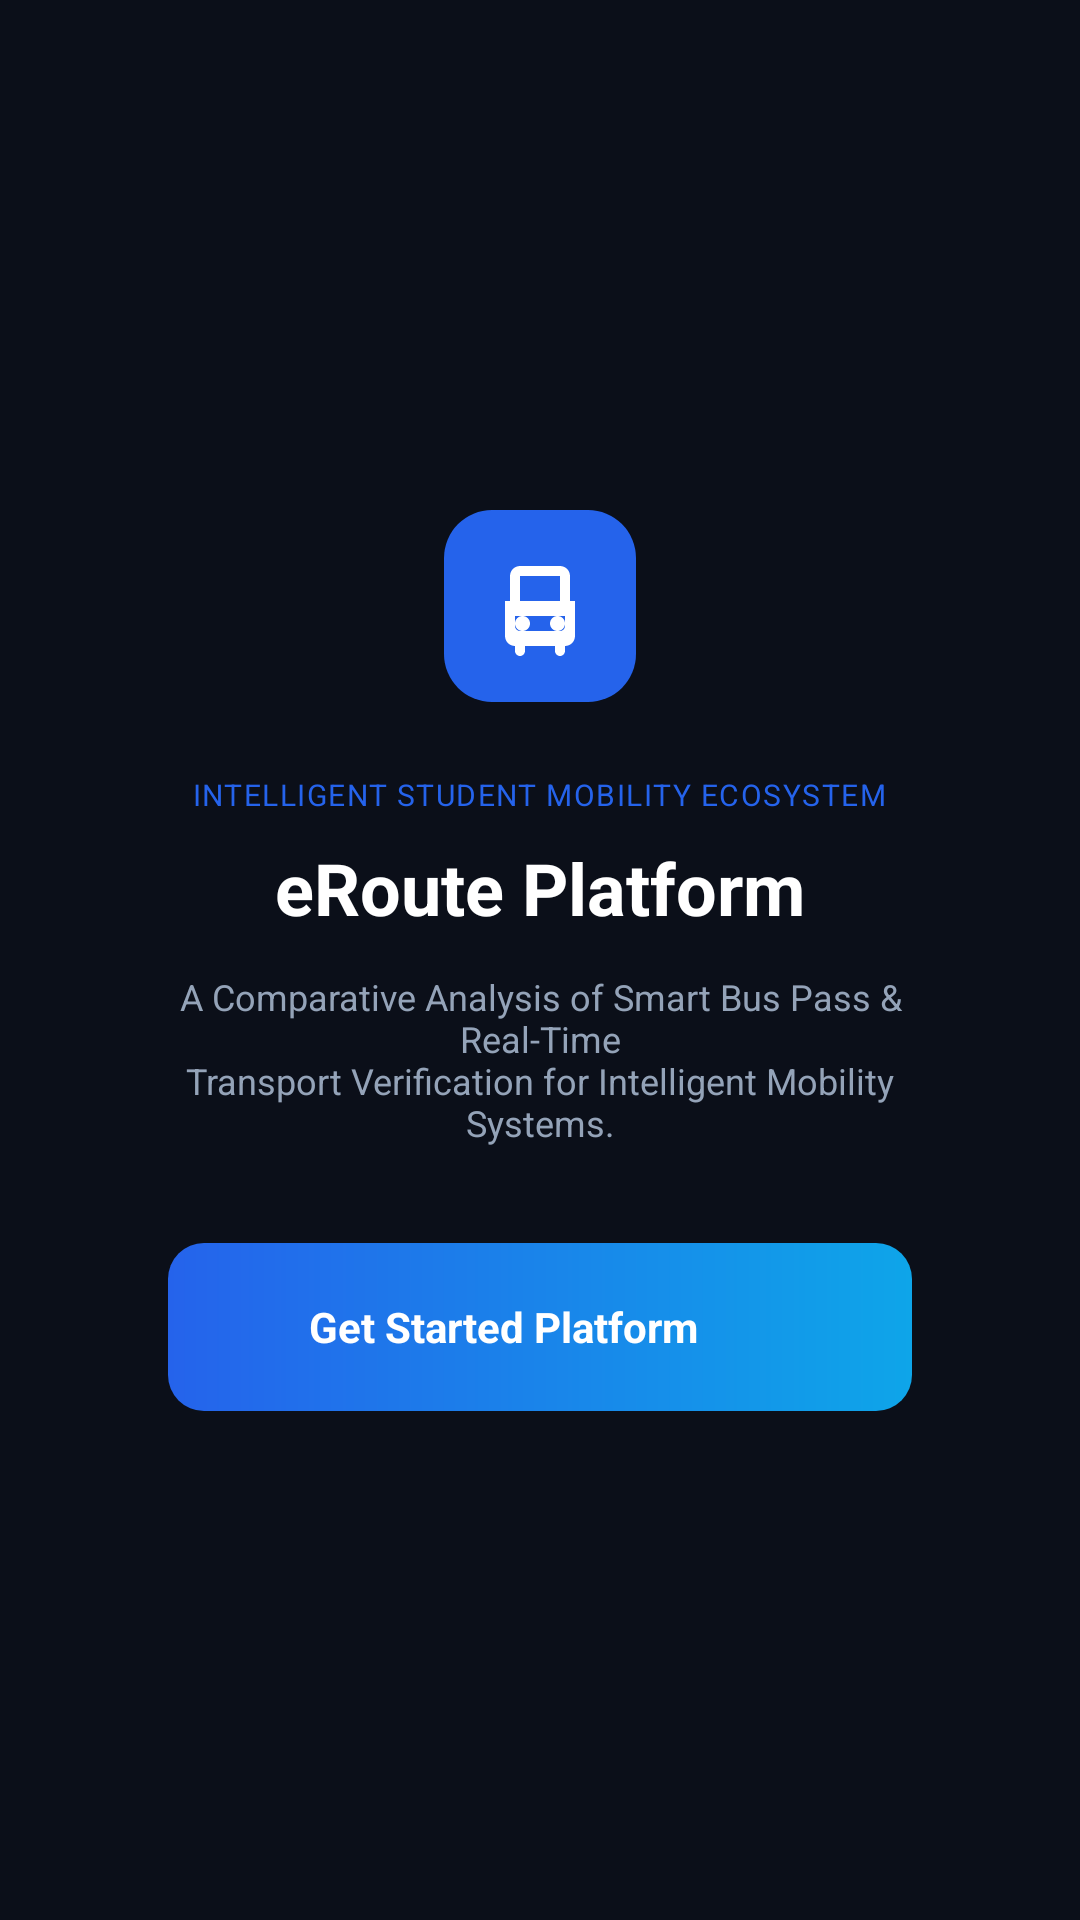

Here is an Android app screen rendered from its layout file. Give the layout XML and the strings, colors and styles it references.
<!-- AndroidManifest.xml: application theme Theme.Eroute -->
<!-- res/layout/activity_get_started.xml -->
<?xml version="1.0" encoding="utf-8"?>
<androidx.constraintlayout.widget.ConstraintLayout xmlns:android="http://schemas.android.com/apk/res/android"
    xmlns:app="http://schemas.android.com/apk/res-auto"
    xmlns:tools="http://schemas.android.com/tools"
    android:layout_width="match_parent"
    android:layout_height="match_parent"
    android:background="@color/bg_dark"
    tools:context=".GetStartedActivity">

    <LinearLayout
        android:layout_width="0dp"
        android:layout_height="wrap_content"
        android:layout_marginHorizontal="32dp"
        android:gravity="center"
        android:orientation="vertical"
        android:padding="24dp"
        android:background="@drawable/bg_intro_card"
        app:layout_constraintBottom_toBottomOf="parent"
        app:layout_constraintEnd_toEndOf="parent"
        app:layout_constraintStart_toStartOf="parent"
        app:layout_constraintTop_toTopOf="parent">

        
        <FrameLayout
            android:layout_width="64dp"
            android:layout_height="64dp"
            android:background="@drawable/ic_logo_bg"
            android:padding="12dp">

            <ImageView
                android:layout_width="match_parent"
                android:layout_height="match_parent"
                android:src="@drawable/ic_bus"
                android:contentDescription="@null" />
        </FrameLayout>

        
        <TextView
            android:layout_width="wrap_content"
            android:layout_height="wrap_content"
            android:layout_marginTop="24dp"
            android:text="@string/slogan_mobility"
            android:textColor="@color/eroute_blue"
            android:textSize="10sp"
            android:letterSpacing="0.05"
            android:gravity="center" />

        
        <TextView
            android:layout_width="wrap_content"
            android:layout_height="wrap_content"
            android:layout_marginTop="8dp"
            android:text="@string/get_started_platform"
            android:textColor="@color/white"
            android:textSize="24sp"
            android:textStyle="bold" />

        
        <TextView
            android:layout_width="wrap_content"
            android:layout_height="wrap_content"
            android:layout_marginTop="12dp"
            android:gravity="center"
            android:text="@string/get_started_desc"
            android:textColor="@color/text_secondary"
            android:textSize="12sp" />

        
        <LinearLayout
            android:id="@+id/btnGetStarted"
            android:layout_width="match_parent"
            android:layout_height="56dp"
            android:layout_marginTop="32dp"
            android:background="@drawable/bg_get_started_btn"
            android:gravity="center"
            android:orientation="horizontal"
            android:clickable="true"
            android:focusable="true">

            <TextView
                android:layout_width="wrap_content"
                android:layout_height="wrap_content"
                android:text="@string/btn_get_started_platform"
                android:textColor="@color/white"
                android:textSize="14sp"
                android:textStyle="bold" />

            <ImageView
                android:layout_width="16dp"
                android:layout_height="16dp"
                android:layout_marginStart="8dp"
                android:src="@drawable/ic_arrow_forward"
                android:contentDescription="@null"
                app:tint="@color/white" />
        </LinearLayout>

    </LinearLayout>

</androidx.constraintlayout.widget.ConstraintLayout>
<!-- resources referenced by this layout -->
<resources>
  <color name="bg_dark">#0B0F19</color>
  <color name="eroute_blue">#2563EB</color>
  <color name="text_secondary">#94A3B8</color>
  <color name="white">#FFFFFFFF</color>
  <!-- drawable bg_get_started_btn (drawable) -->
  <?xml version="1.0" encoding="utf-8"?>
  <shape xmlns:android="http://schemas.android.com/apk/res/android">
      <gradient
          android:angle="0"
          android:endColor="#0EA5E9"
          android:startColor="#2563EB"
          android:type="linear" />
      <corners android:radius="12dp" />
  </shape>
  <!-- drawable ic_bus (drawable) -->
  <vector xmlns:android="http://schemas.android.com/apk/res/android"
      android:width="24dp"
      android:height="24dp"
      android:viewportWidth="24"
      android:viewportHeight="24">
      <path
          android:fillColor="@android:color/white"
          android:pathData="M18,11V6c0,-1.1 -0.9,-2 -2,-2H8C6.9,4 6,4.9 6,6v5H5v7c0,1.1 0.9,2 2,2v1c0,0.55 0.45,1 1,1s1,-0.45 1,-1v-1h6v1c0,0.55 0.45,1 1,1s1,-0.45 1,-1v-1c1.1,0 2,-0.9 2,-2v-7h-1zM8,6h8v5H8V6zm8,11H8c-0.55,0 -1,-0.45 -1,-1v-2h10v2c0,0.55 -0.45,1 -1,1zM15.5,14c-0.83,0 -1.5,0.67 -1.5,1.5s0.67,1.5 1.5,1.5 1.5,-0.67 1.5,-1.5 -0.67,-1.5 -1.5,-1.5zM8.5,14c-0.83,0 -1.5,0.67 -1.5,1.5s0.67,1.5 1.5,1.5 1.5,-0.67 1.5,-1.5 -0.67,-1.5 -1.5,-1.5z" />
  </vector>
  <!-- drawable ic_logo_bg (drawable) -->
  <?xml version="1.0" encoding="utf-8"?>
  <shape xmlns:android="http://schemas.android.com/apk/res/android">
      <solid android:color="@color/eroute_blue" />
      <corners android:radius="16dp" />
  </shape>
  <string name="btn_get_started_platform">Get Started Platform</string>
  <string name="get_started_desc">A Comparative Analysis of Smart Bus Pass &amp; Real-Time\nTransport Verification for Intelligent Mobility Systems.</string>
  <string name="get_started_platform">eRoute Platform</string>
  <string name="slogan_mobility">INTELLIGENT STUDENT MOBILITY ECOSYSTEM</string>
  <style name="Theme.Eroute" parent="Base.Theme.Eroute" />
  <style name="Base.Theme.Eroute" parent="Theme.Material3.DayNight.NoActionBar">
          
          
      </style>
</resources>
